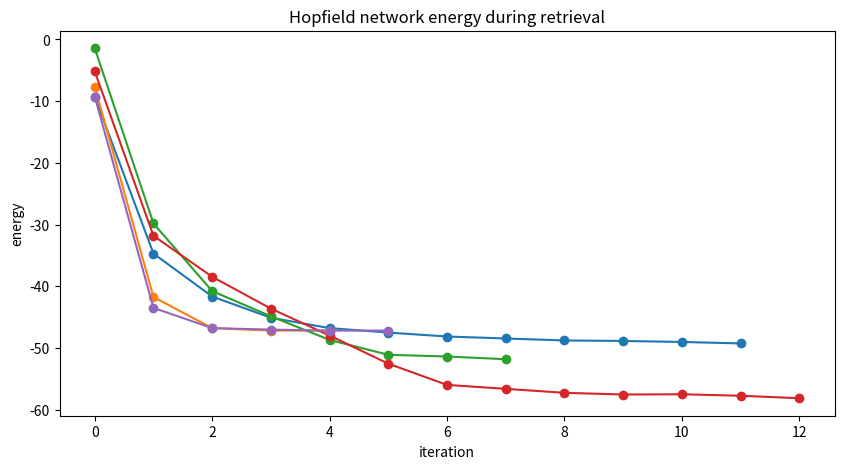

Python code for this plot:
import numpy as np
import matplotlib.pyplot as plt

def energy(state, W):
    return -0.5 * state @ W @ state

def softmax(x, beta=1.0):
    e = np.exp(beta * (x - np.max(x)))  # subtract max for numerical stability
    return e / e.sum()

def hopfield_update(state, patterns, beta=1.0):
    similarities = patterns @ state
    weights = softmax(similarities, beta)
    return patterns.T @ weights

N = 100  # neurons
n_patterns = 14
patterns = [np.random.choice([-1, 1], size=N) for _ in range(n_patterns)]
W = sum(np.outer(p, p) for p in patterns) / N
np.fill_diagonal(W, 0)

pattern_A = patterns[0]
# pattern_B = np.random.choice([-1, 1], size=N)

# W = (1/N) * (outer product of A with itself + outer product of B with itself)
# W = (1/N) * (np.outer(pattern_A, pattern_A) + np.outer(pattern_B, pattern_B))
# np.fill_diagonal(W, 0)  # no self connections

# print(W)
np.savetxt('W.txt', W.round(3), fmt='%.3f')

energies = []

# then update repeatedly until convergence
# for iteration in range(20):
#     energies.append(energy(state, W))
#     new_state = np.sign(W @ state)
#     if np.array_equal(new_state, state):
#         break
#     state = new_state

# print('retrieved:', state)
# print('pattern A:', pattern_A)
# print('match:', np.array_equal(state, pattern_A))

# for noise_level in [0.1, 0.2, 0.3, 0.4, 0.5]:
#     successes = 0
#     for trial in range(20):
#         state = pattern_A.copy()
#         noise_mask = np.random.rand(N) < noise_level
#         state[noise_mask] *= -1

#         for iteration in range(20):
#             new_state = np.sign(W @ state)
#             if np.array_equal(new_state, state):
#                 break
#             state = new_state

#         if np.array_equal(state, pattern_A):
#             successes += 1

#     print(f'noise {int(noise_level*100)}%: {successes}/20 correct')

# for n_patterns in [2, 5, 10, 15, 20]:
#     patterns = [np.random.choice([-1, 1], size=N) for _ in range(n_patterns)]
#     W = sum(np.outer(p, p) for p in patterns) / N
#     np.fill_diagonal(W, 0)

#     successes = 0
#     for trial in range(20):
#         state = patterns[0].copy()
#         noise_mask = np.random.rand(N) < 0.2
#         state[noise_mask] *= -1

#         for iteration in range(20):
#             new_state = np.sign(W @ state)
#             if np.array_equal(new_state, state):
#                 break
#             state = new_state

#         if np.array_equal(state, patterns[0]):
#             successes += 1

#     print(f'{n_patterns} patterns: {successes}/20 correct')

plt.figure(figsize=(10, 5))
for trial in range(5):
    state = pattern_A.copy()
    noise_mask = np.random.rand(N) < 0.3
    state[noise_mask] *= -1

    energies = []
    for iteration in range(20):
        energies.append(energy(state, W))
        new_state = np.sign(W @ state)
        if np.array_equal(new_state, state):
            break
        state = new_state

    plt.plot(energies, marker='o')

plt.xlabel('iteration')
plt.ylabel('energy')
plt.title('Hopfield network energy during retrieval')
plt.show()
